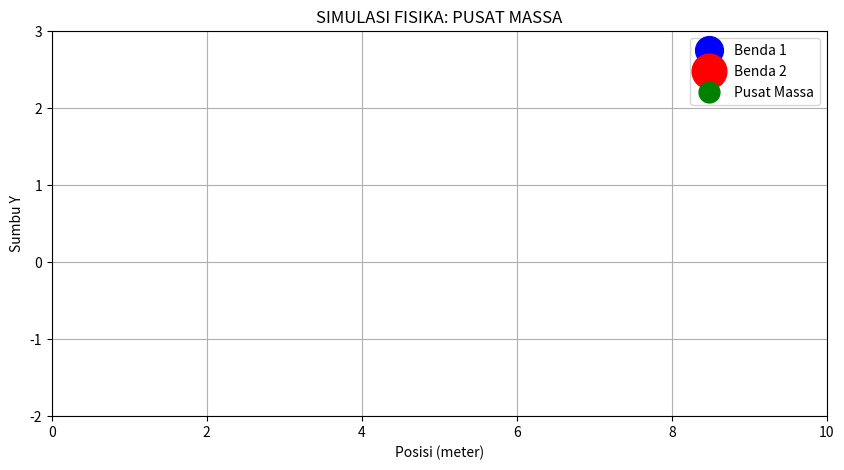

This figure's Python source:
import numpy as np
import matplotlib.pyplot as plt
from matplotlib.animation import FuncAnimation

# ===============================
# SIMULASI PUSAT MASSA
# ===============================

m1 = 2
m2 = 4

x1 = 2
x2 = 8

fig, ax = plt.subplots(figsize=(10, 5))

ax.set_xlim(0, 10)
ax.set_ylim(-2, 3)

ax.set_title("SIMULASI FISIKA: PUSAT MASSA")
ax.set_xlabel("Posisi (meter)")
ax.set_ylabel("Sumbu Y")

ax.grid(True)

# Benda pertama
benda1, = ax.plot([], [], 'bo', markersize=20, label="Benda 1")

# Benda kedua
benda2, = ax.plot([], [], 'ro', markersize=25, label="Benda 2")

# Pusat massa
pusat, = ax.plot([], [], 'go', markersize=15, label="Pusat Massa")

# Garis pusat massa
garis, = ax.plot([], [], 'g--')

# Informasi hasil
info = ax.text(
    0.5, 2.5, "",
    fontsize=12,
    bbox=dict(facecolor='yellow', alpha=0.5)
)

ax.legend()

def update(frame):

    # Gerakan benda
    posisi1 = x1 + 1.5 * np.sin(frame * 0.05)
    posisi2 = x2 + 1.5 * np.cos(frame * 0.05)

    # Perhitungan pusat massa
    xp = (m1 * posisi1 + m2 * posisi2) / (m1 + m2)

    # Update posisi benda
    benda1.set_data([posisi1], [0])
    benda2.set_data([posisi2], [0])

    pusat.set_data([xp], [0])

    garis.set_data([posisi1, xp, posisi2], [0, 0, 0])

    info.set_text(
        f"Massa 1 = {m1} kg\n"
        f"Massa 2 = {m2} kg\n"
        f"Pusat Massa = {xp:.2f} meter"
    )

    return benda1, benda2, pusat, garis, info

ani = FuncAnimation(
    fig,
    update,
    frames=500,
    interval=50,
    blit=False
)

plt.show()
